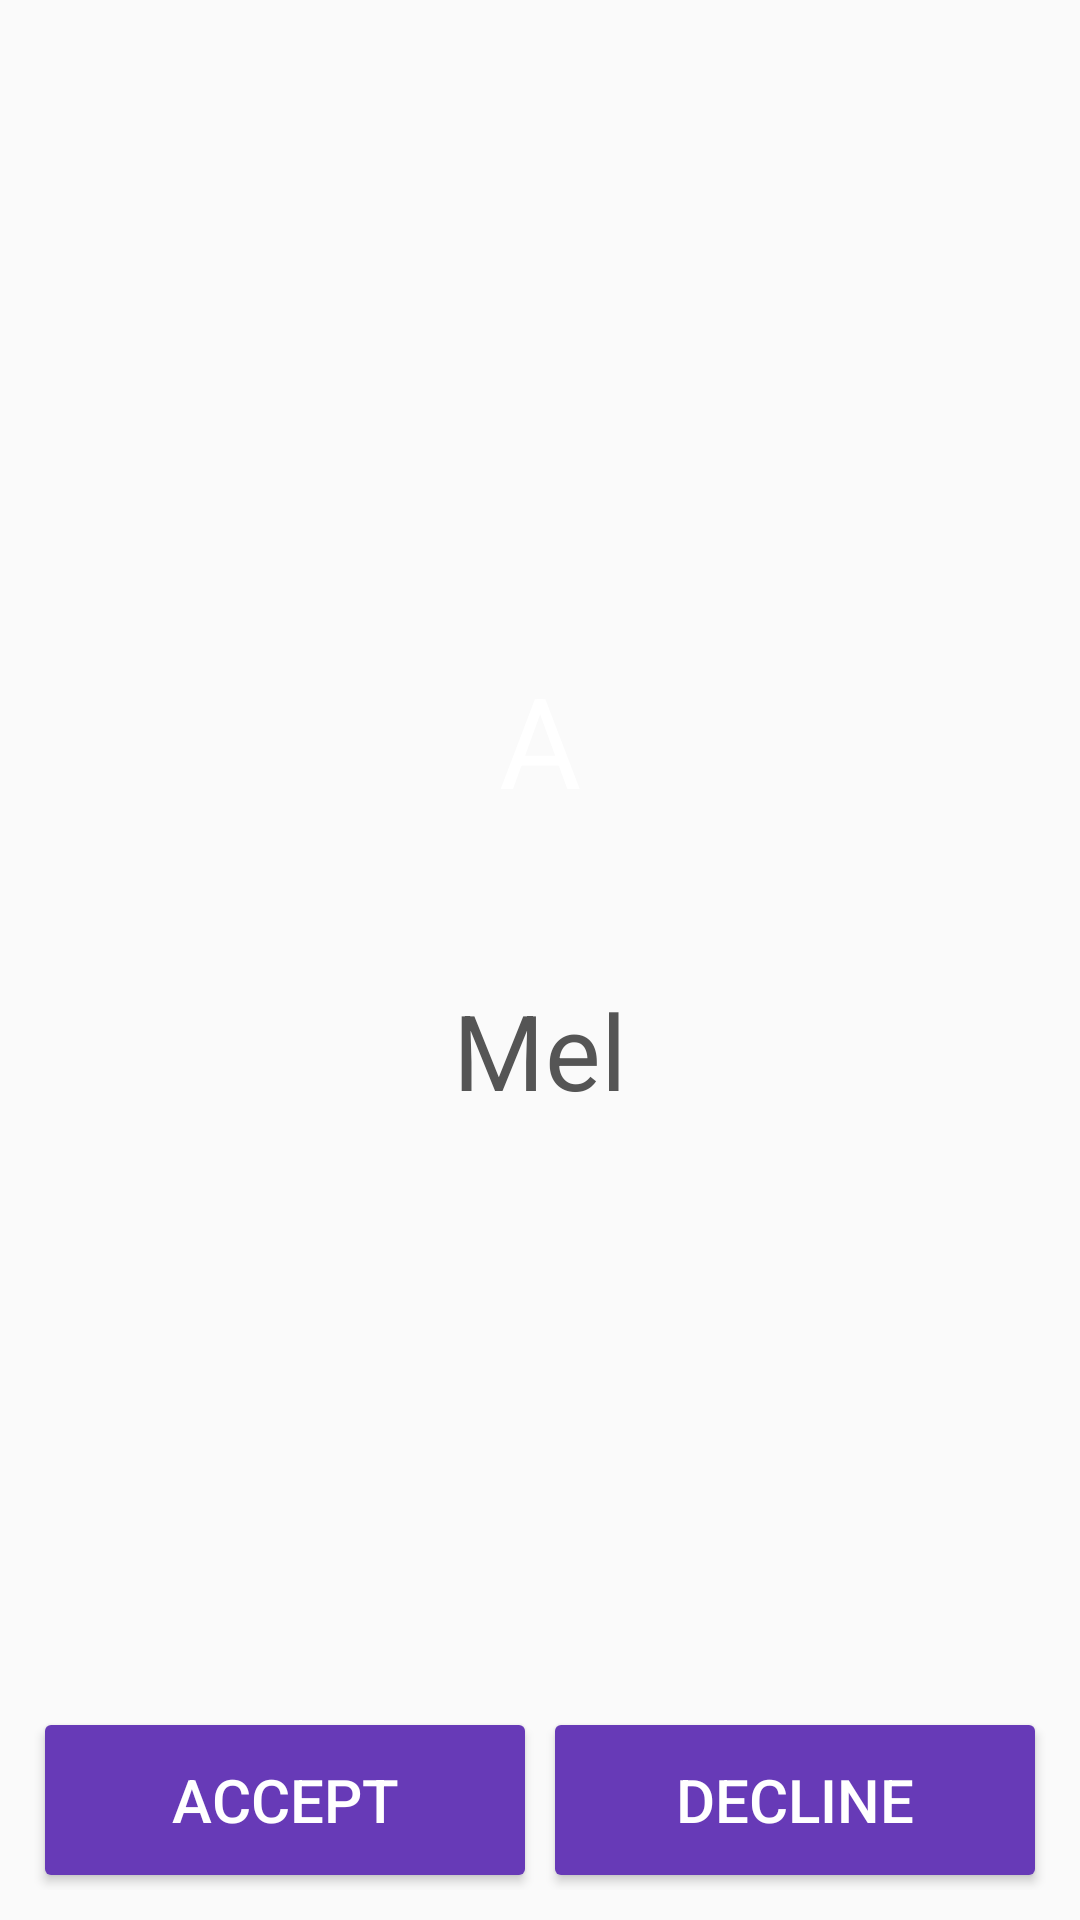

Android layout source for this screen:
<!-- AndroidManifest.xml: application theme NoActionBar -->
<!-- res/layout/fragment_incoming_call.xml -->
<?xml version="1.0" encoding="utf-8"?>
<LinearLayout xmlns:android="http://schemas.android.com/apk/res/android"
              android:layout_width="match_parent"
              android:layout_height="match_parent"
              android:orientation="vertical">

    <LinearLayout
        android:layout_width="match_parent"
        android:layout_height="0dp"
        android:layout_weight="1"
        android:gravity="center"
        android:orientation="vertical">

        <TextView
            android:id="@+id/caller_badge"
            android:layout_width="120dp"
            android:layout_height="120dp"
            android:layout_alignParentLeft="true"
            android:background="@drawable/round_shape"
            android:gravity="center"
            android:text="A"
            android:textColor="@android:color/white"
            android:textSize="42sp"
            />

        <TextView
            android:id="@+id/incoming_name"
            android:layout_width="match_parent"
            android:layout_height="wrap_content"
            android:gravity="center_horizontal"
            android:textColor="#555555"
            android:textSize="35sp"
            android:text="Mel"
            android:layout_marginTop="20dp"
            />

    </LinearLayout>

    <LinearLayout
        android:layout_width="match_parent"
        android:layout_height="wrap_content"
        android:layout_weight="0"
        android:padding="10dp"
        >

        <Button
            android:id="@+id/accept_call"
            android:layout_width="0dp"
            android:layout_height="50dp"
            android:layout_weight="1"
            android:layout_margin="5dp"
            android:text="Accept"
            android:textColor="@android:color/white"
            android:textSize="20sp"
            android:gravity="center"
            android:background="@drawable/button_shape"
            />

        <Button
            android:id="@+id/decline_call"
            android:layout_width="0dp"
            android:layout_height="50dp"
            android:layout_weight="1"
            android:layout_margin="5dp"
            android:text="Decline"
            android:textColor="@android:color/white"
            android:textSize="20sp"
            android:gravity="center"
            android:background="@drawable/button_shape"
            />
    </LinearLayout>
</LinearLayout>
<!-- resources referenced by this layout -->
<resources>
  <!-- drawable button_shape (drawable) -->
  <shape xmlns:android="http://schemas.android.com/apk/res/android"
         android:shape="rectangle">
  
      <solid android:color="@color/colorPrimary"/>
      <corners android:radius="2dp"/>
  
  </shape>
  <style name="NoActionBar" parent="Theme.AppCompat.Light.NoActionBar">
          <item name="android:windowNoTitle">true</item>
          <item name="windowActionBar">false</item>
      </style>
  <color name="colorPrimary">#673AB7</color>
</resources>
